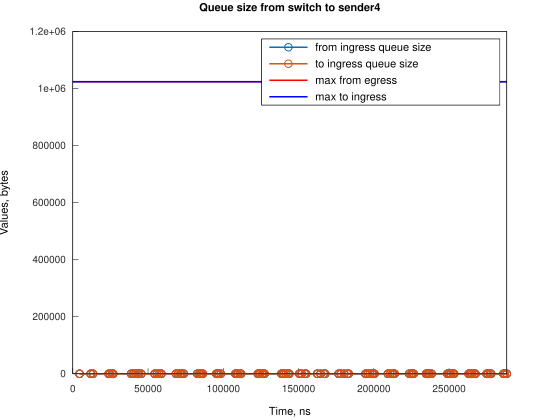

The table this chart was drawn from, first rows:
Time, from_ingress_queue_size, to_ingress_queue_size
4473, 1, nan
4474, 0, 0
11922, 1, 0
11922, 0, 0
13411, 1, 0
13411, 0, 0
23843, 1, 0
23843, 0, 0
24588, 1, 0
24588, 0, 0
26077, 1, 0
26077, 0, 0
26822, 1, 0
26822, 0, 0
38748, 1, 0
38748, 0, 0
40238, 1, 0
40238, 0, 0
41728, 1, 0
41728, 0, 0
43213, 1, 0
43214, 0, 0
43960, 1, 0
43960, 0, 0
45449, 1, 0
45449, 0, 0
54391, 1, 0
54391, 0, 0
55879, 1, 0
55880, 0, 0
57370, 1, 0
57370, 0, 0
58860, 1, 0
58860, 0, 0
68547, 1, 0
68548, 0, 0
70036, 1, 0
70036, 0, 0
71526, 1, 0
71526, 0, 0
72276, 1, 0
72276, 0, 0
73766, 1, 0
73766, 0, 0
82704, 1, 0
82704, 0, 0
84193, 1, 0
84193, 0, 0
84938, 1, 0
84938, 0, 0
85687, 1, 0
85687, 0, 0
86432, 1, 0
86432, 0, 0
95372, 1, 0
95373, 0, 0
96118, 1, 0
96118, 0, 0
96858, 1, 0
96858, 0, 0
... 140 more rows
